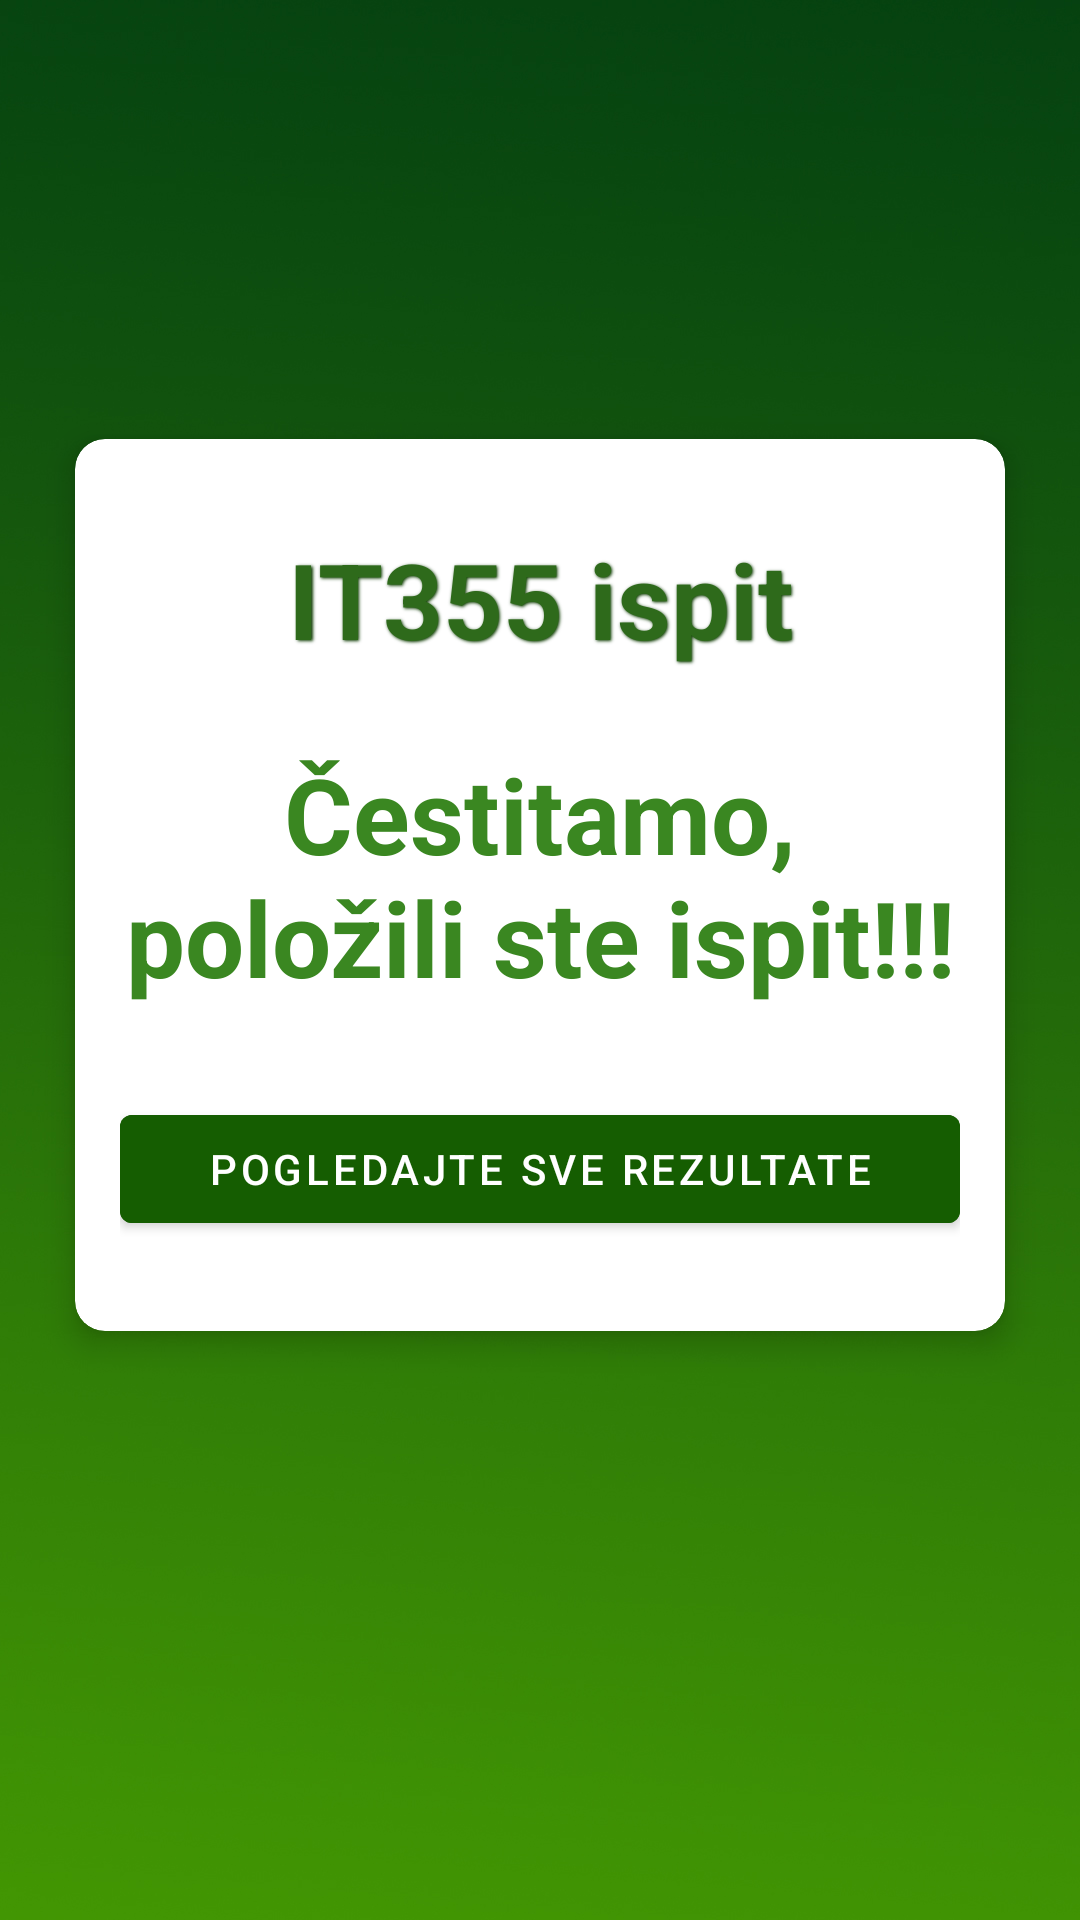

This screen was rendered from an Android layout file. Write that file and the resources it references.
<!-- AndroidManifest.xml: activity theme TemaPoslednja -->
<!-- res/layout/activity_poslednji.xml -->
<?xml version="1.0" encoding="utf-8"?>
<LinearLayout xmlns:android="http://schemas.android.com/apk/res/android"
    xmlns:app="http://schemas.android.com/apk/res-auto"
    xmlns:tools="http://schemas.android.com/tools"
    android:layout_width="match_parent"
    android:layout_height="match_parent"
    android:background="@drawable/pozadina"
    android:gravity="center"
    android:orientation="vertical"
    tools:context=".PoslednjiActivity">




    <androidx.cardview.widget.CardView
        android:id="@+id/kardvju"
        android:layout_width="match_parent"
        android:layout_height="wrap_content"
        android:layout_marginStart="25dp"
        android:layout_marginEnd="25dp"
        android:layout_marginBottom="50dp"
        android:background="#CCFFBD"
        app:cardCornerRadius="10dp"
        android:shadowColor="#0D3B00"
        android:shadowDx="1.5"
        android:shadowDy="1.3"
        android:shadowRadius="2"
        app:cardElevation="6dp">

        <LinearLayout
            android:layout_width="match_parent"
            android:layout_height="wrap_content"
            android:orientation="vertical"
            android:padding="15dp">

            <TextView
                android:id="@+id/tv_poslednja_prvi"
                android:layout_width="match_parent"
                android:layout_height="wrap_content"
                android:layout_marginBottom="15dp"
                android:layout_marginTop="15dp"
                android:shadowColor="#0D3B00"
                android:shadowDx="1.5"
                android:shadowDy="1.3"
                android:shadowRadius="2"
                android:text="@string/it355_ispit"
                android:textColor="#2E6A1B"
                android:textSize="35sp"
                android:gravity="center"
                android:textStyle="bold" />
            <TextView
                android:id="@+id/tv_poslednja_drugi"
                android:layout_width="match_parent"
                android:layout_height="wrap_content"
                android:layout_marginBottom="15dp"
                android:layout_marginTop="10dp"
                android:gravity="center"
                android:text="@string/estitamo_polo_ili_ste_ispit"
                android:textColor="#3A8721"
                android:textSize="35sp"
                android:textStyle="bold" />

            <Button
                android:id="@+id/btn_rezultati"
                android:layout_width="match_parent"
                android:layout_height="wrap_content"
                android:layout_marginTop="15dp"
                android:backgroundTint="#155D01"
                android:layout_marginBottom="15dp"
                android:text="@string/pogledajte_sve_rezultate"/>


        </LinearLayout>
    </androidx.cardview.widget.CardView>

</LinearLayout>
<!-- resources referenced by this layout -->
<resources>
  <!-- drawable pozadina: jpg bitmap (drawable, 140031 bytes) -->
  <string name="estitamo_polo_ili_ste_ispit">Čestitamo, položili ste ispit!!!</string>
  <string name="it355_ispit">IT355 ispit</string>
  <string name="pogledajte_sve_rezultate">Pogledajte sve rezultate</string>
  <style name="TemaPoslednja" parent="Theme.MaterialComponents.Light.DarkActionBar">
          <item name="colorPrimary">#1a4a0b</item>
          <item name="colorPrimaryVariant">#0D3B00</item>
          <item name="colorPrimaryDark">#0D3B00</item>
          <item name="colorOnPrimary">@color/white</item>
      </style>
  <!-- not gathered from this repository: default colours our renderer supplied (Android Studio template values) -->
  <color name="white">#FFFFFFFF</color>
</resources>
